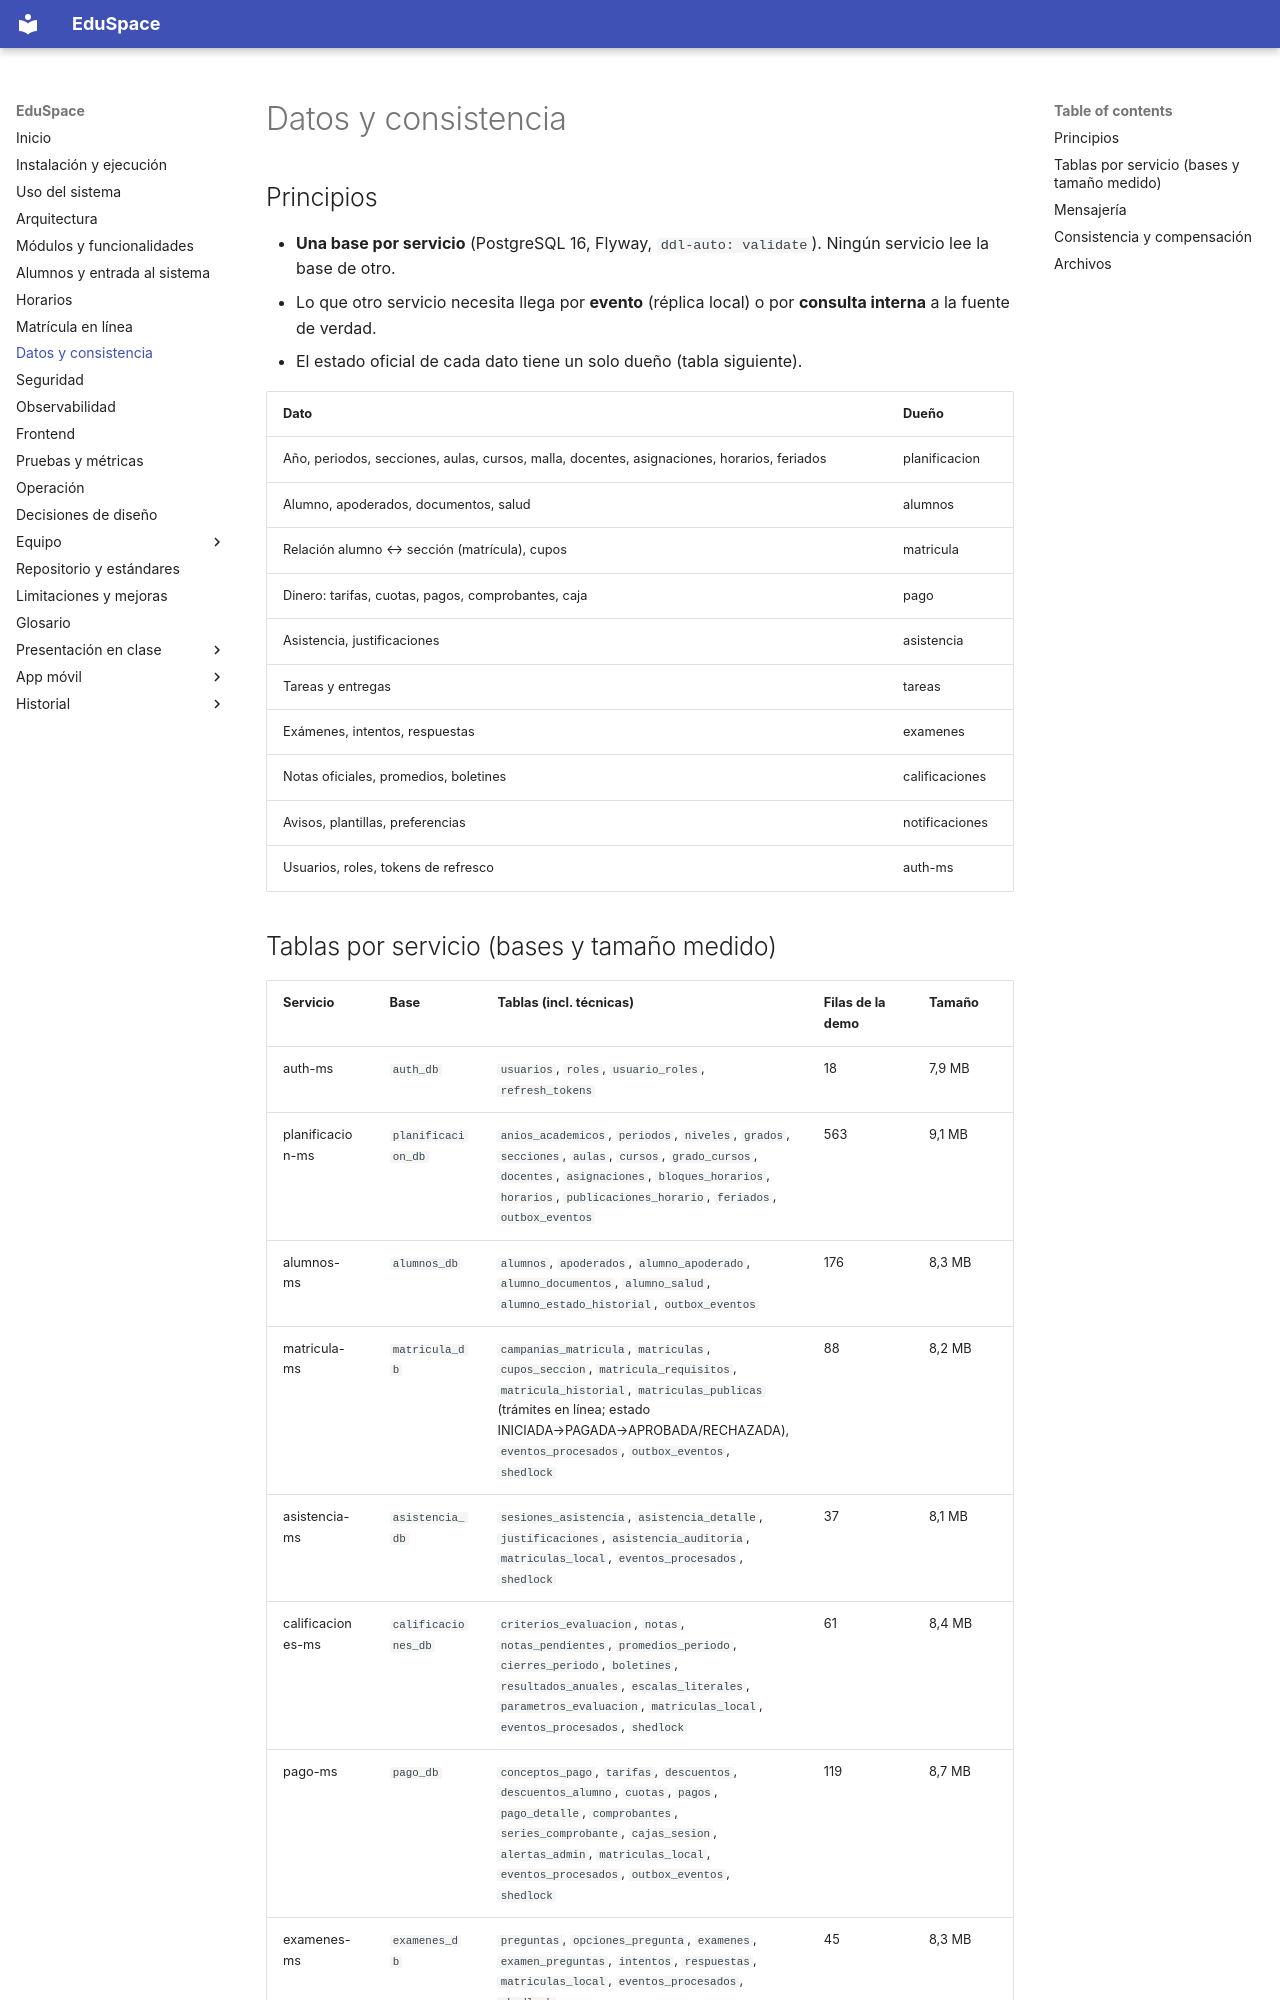

repository: hrems-dev/plataforma-EDUSPACE · page: sistema/datos/index.html · generator: mkdocs

# Datos y consistencia

## Principios
- **Una base por servicio** (PostgreSQL 16, Flyway, `ddl-auto: validate`). Ningún servicio lee la base de otro.
- Lo que otro servicio necesita llega por **evento** (réplica local) o por **consulta interna** a la fuente de verdad.
- El estado oficial de cada dato tiene un solo dueño (tabla siguiente).

| Dato | Dueño |
|---|---|
| Año, periodos, secciones, aulas, cursos, malla, docentes, asignaciones, horarios, feriados | planificacion |
| Alumno, apoderados, documentos, salud | alumnos |
| Relación alumno ↔ sección (matrícula), cupos | matricula |
| Dinero: tarifas, cuotas, pagos, comprobantes, caja | pago |
| Asistencia, justificaciones | asistencia |
| Tareas y entregas | tareas |
| Exámenes, intentos, respuestas | examenes |
| Notas oficiales, promedios, boletines | calificaciones |
| Avisos, plantillas, preferencias | notificaciones |
| Usuarios, roles, tokens de refresco | auth-ms |
